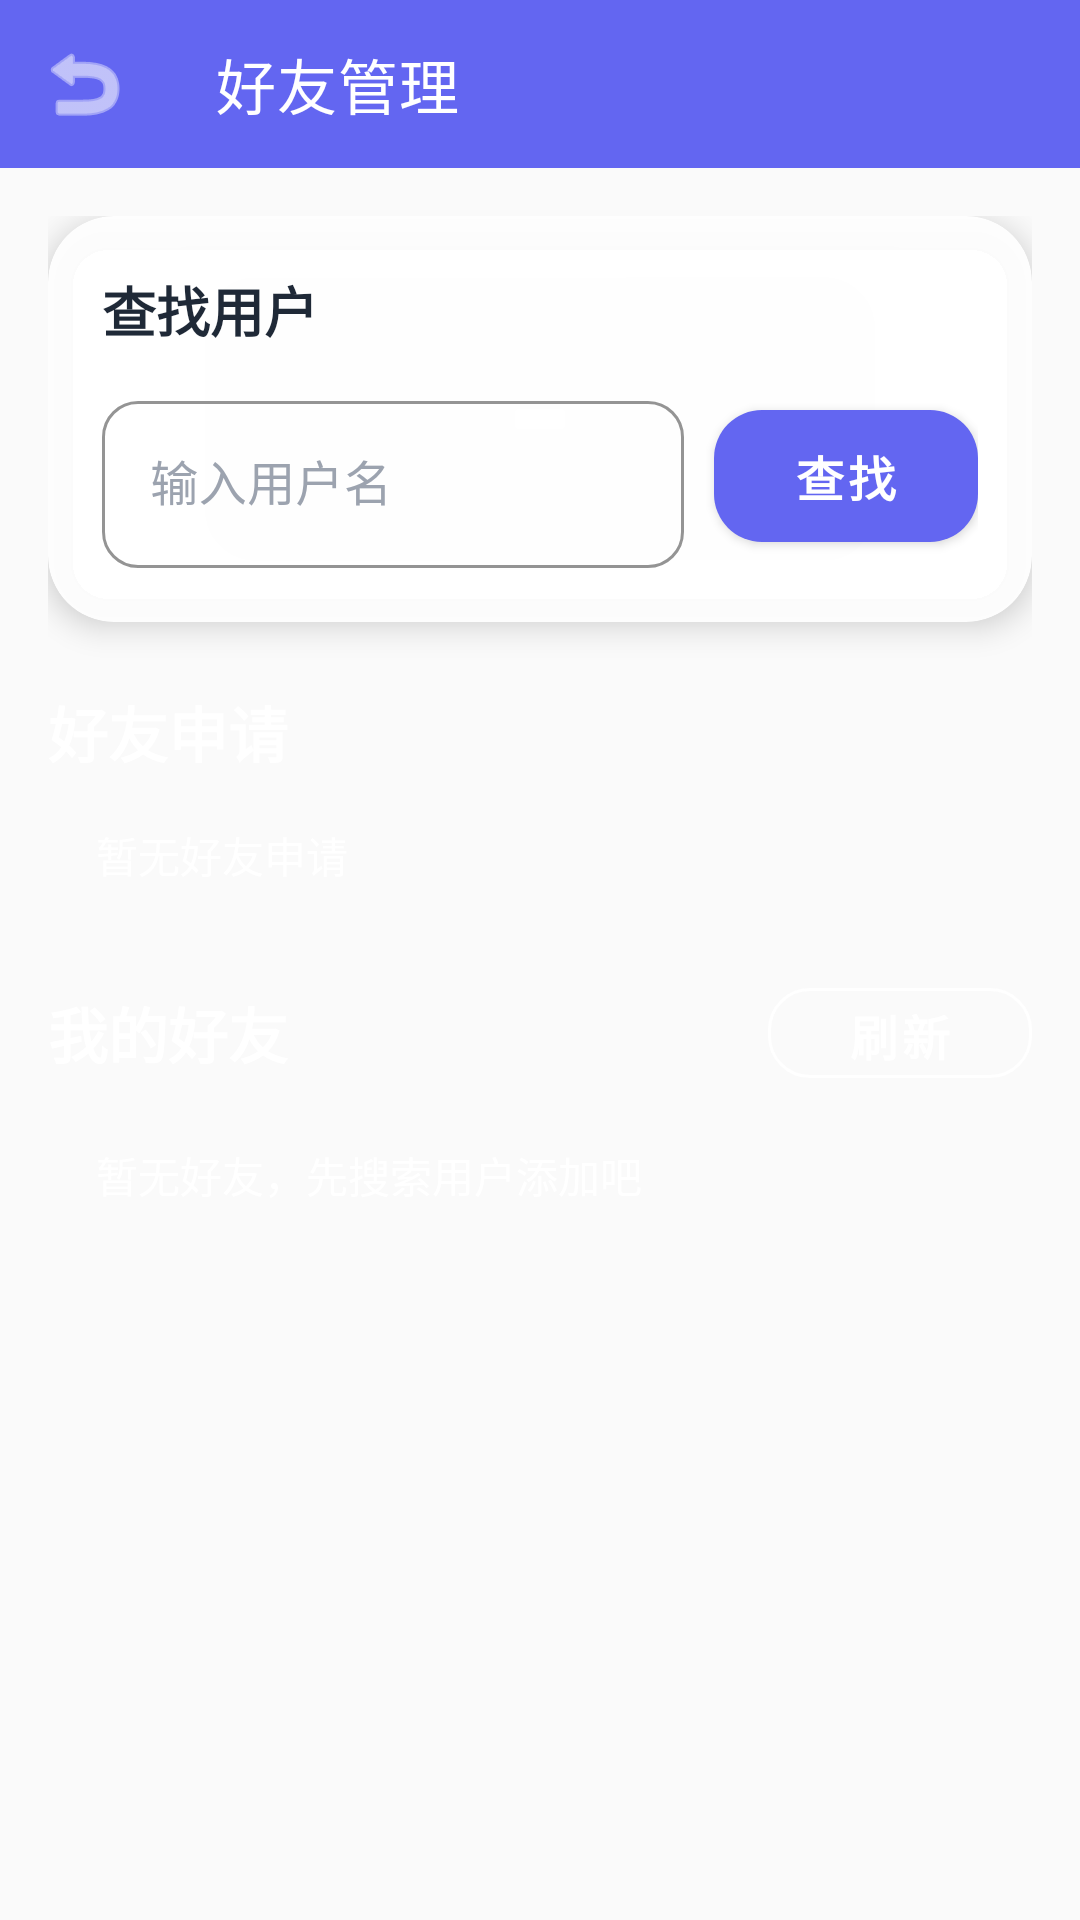

Android layout source for this screen:
<!-- AndroidManifest.xml: application theme Theme.MindSpace -->
<!-- res/layout/activity_friends.xml -->
<?xml version="1.0" encoding="utf-8"?>
<LinearLayout xmlns:android="http://schemas.android.com/apk/res/android"
    xmlns:app="http://schemas.android.com/apk/res-auto"
    android:layout_width="match_parent"
    android:layout_height="match_parent"
    android:background="@drawable/bg_app_gradient"
    android:orientation="vertical">

    <com.google.android.material.appbar.MaterialToolbar
        android:id="@+id/toolbarFriends"
        android:layout_width="match_parent"
        android:layout_height="?attr/actionBarSize"
        android:background="@color/primary"
        app:navigationIcon="@android:drawable/ic_menu_revert"
        app:navigationIconTint="@color/white"
        app:title="好友管理"
        app:titleTextColor="@color/white" />

    <ScrollView
        android:layout_width="match_parent"
        android:layout_height="match_parent"
        android:fillViewport="true">

        <LinearLayout
            android:layout_width="match_parent"
            android:layout_height="wrap_content"
            android:orientation="vertical"
            android:padding="16dp">

            <TextView
                android:id="@+id/tvFriendsLoading"
                android:layout_width="match_parent"
                android:layout_height="wrap_content"
                android:padding="12dp"
                android:text="正在加载好友数据..."
                android:textColor="@color/white"
                android:textSize="14sp"
                android:visibility="gone" />

            <com.google.android.material.card.MaterialCardView
                android:layout_width="match_parent"
                android:layout_height="wrap_content"
                app:cardBackgroundColor="#EEFFFFFF"
                app:cardCornerRadius="22dp"
                app:cardElevation="6dp">

                <LinearLayout
                    android:layout_width="match_parent"
                    android:layout_height="wrap_content"
                    android:orientation="vertical"
                    android:padding="18dp">

                    <TextView
                        android:layout_width="wrap_content"
                        android:layout_height="wrap_content"
                        android:text="查找用户"
                        android:textColor="@color/text_primary"
                        android:textSize="18sp"
                        android:textStyle="bold" />

                    <LinearLayout
                        android:layout_width="match_parent"
                        android:layout_height="wrap_content"
                        android:layout_marginTop="12dp"
                        android:gravity="center_vertical"
                        android:orientation="horizontal">

                        <com.google.android.material.textfield.TextInputLayout
                            android:layout_width="0dp"
                            android:layout_height="wrap_content"
                            android:layout_weight="1"
                            android:hint="输入用户名"
                            style="@style/Widget.MindSpace.TextInput">

                            <com.google.android.material.textfield.TextInputEditText
                                android:id="@+id/etSearchUser"
                                android:layout_width="match_parent"
                                android:layout_height="wrap_content"
                                android:inputType="text"
                                android:singleLine="true" />
                        </com.google.android.material.textfield.TextInputLayout>

                        <com.google.android.material.button.MaterialButton
                            android:id="@+id/btnSearchUser"
                            style="@style/Widget.MaterialComponents.Button"
                            android:layout_width="wrap_content"
                            android:layout_height="56dp"
                            android:layout_marginStart="10dp"
                            android:text="查找"
                            app:cornerRadius="16dp" />
                    </LinearLayout>

                    <LinearLayout
                        android:id="@+id/layoutSearchResult"
                        android:layout_width="match_parent"
                        android:layout_height="wrap_content"
                        android:layout_marginTop="14dp"
                        android:gravity="center_vertical"
                        android:orientation="horizontal"
                        android:visibility="gone">

                        <TextView
                            android:id="@+id/tvSearchResult"
                            android:layout_width="0dp"
                            android:layout_height="wrap_content"
                            android:layout_weight="1"
                            android:textColor="@color/text_primary"
                            android:textSize="15sp" />

                        <com.google.android.material.button.MaterialButton
                            android:id="@+id/btnAddFriend"
                            style="@style/Widget.MaterialComponents.Button.OutlinedButton"
                            android:layout_width="wrap_content"
                            android:layout_height="44dp"
                            android:text="添加"
                            app:cornerRadius="14dp" />
                    </LinearLayout>
                </LinearLayout>
            </com.google.android.material.card.MaterialCardView>

            <TextView
                android:layout_width="wrap_content"
                android:layout_height="wrap_content"
                android:layout_marginTop="22dp"
                android:text="好友申请"
                android:textColor="@color/white"
                android:textSize="20sp"
                android:textStyle="bold" />

            <androidx.recyclerview.widget.RecyclerView
                android:id="@+id/rvRequests"
                android:layout_width="match_parent"
                android:layout_height="wrap_content"
                android:nestedScrollingEnabled="false" />

            <TextView
                android:id="@+id/tvEmptyRequests"
                android:layout_width="match_parent"
                android:layout_height="wrap_content"
                android:padding="16dp"
                android:text="暂无好友申请"
                android:textColor="@color/white"
                android:textSize="14sp" />

            <LinearLayout
                android:layout_width="match_parent"
                android:layout_height="wrap_content"
                android:layout_marginTop="12dp"
                android:gravity="center_vertical"
                android:orientation="horizontal">

                <TextView
                    android:layout_width="0dp"
                    android:layout_height="wrap_content"
                    android:layout_weight="1"
                    android:text="我的好友"
                    android:textColor="@color/white"
                    android:textSize="20sp"
                    android:textStyle="bold" />

                <com.google.android.material.button.MaterialButton
                    android:id="@+id/btnRefreshFriends"
                    style="@style/Widget.MaterialComponents.Button.OutlinedButton"
                    android:layout_width="wrap_content"
                    android:layout_height="42dp"
                    android:text="刷新"
                    android:textColor="@color/white"
                    app:cornerRadius="14dp"
                    app:strokeColor="@color/white" />
            </LinearLayout>

            <androidx.recyclerview.widget.RecyclerView
                android:id="@+id/rvFriends"
                android:layout_width="match_parent"
                android:layout_height="wrap_content"
                android:nestedScrollingEnabled="false" />

            <TextView
                android:id="@+id/tvEmptyFriends"
                android:layout_width="match_parent"
                android:layout_height="wrap_content"
                android:padding="16dp"
                android:text="暂无好友，先搜索用户添加吧"
                android:textColor="@color/white"
                android:textSize="14sp" />
        </LinearLayout>
    </ScrollView>
</LinearLayout>
<!-- resources referenced by this layout -->
<resources>
  <color name="primary">#6366F1</color>
  <color name="text_primary">#1F2937</color>
  <color name="white">#FFFFFF</color>
  <style name="Widget.MindSpace.TextInput" parent="Widget.MaterialComponents.TextInputLayout.OutlinedBox">
          <item name="boxCornerRadiusBottomEnd">12dp</item>
          <item name="boxCornerRadiusBottomStart">12dp</item>
          <item name="boxCornerRadiusTopEnd">12dp</item>
          <item name="boxCornerRadiusTopStart">12dp</item>
          <item name="boxStrokeWidth">1dp</item>
          <item name="boxStrokeWidthFocused">2dp</item>
          <item name="boxStrokeColor">@color/border</item>
          <item name="android:textColorHint">@color/text_hint</item>
          <item name="hintTextColor">@color/text_hint</item>
          <item name="errorTextColor">@color/error</item>
      </style>
  <style name="Theme.MindSpace" parent="Theme.MaterialComponents.DayNight.NoActionBar">
          <item name="colorPrimary">@color/primary</item>
          <item name="colorPrimaryDark">@color/primary_dark</item>
          <item name="colorAccent">@color/accent</item>
          <item name="colorSecondary">@color/secondary</item>
          <item name="android:windowBackground">@color/background</item>
          <item name="android:statusBarColor">@color/primary</item>
          <item name="android:navigationBarColor">@color/surface</item>
          <item name="materialButtonStyle">@style/ButtonStyle.Primary</item>
      </style>
  <color name="border">#D1D5DB</color>
  <color name="text_hint">#9CA3AF</color>
  <color name="error">#EF4444</color>
  <color name="primary_dark">#4F46E5</color>
  <color name="accent">#F43F5E</color>
  <color name="secondary">#10B981</color>
  <color name="background">#FAFAFA</color>
  <color name="surface">#FFFFFF</color>
  <style name="ButtonStyle.Primary" parent="Widget.MaterialComponents.Button">
          <item name="android:textSize">16sp</item>
          <item name="android:textStyle">bold</item>
          <item name="android:paddingLeft">32dp</item>
          <item name="android:paddingRight">32dp</item>
          <item name="android:paddingTop">16dp</item>
          <item name="android:paddingBottom">16dp</item>
          <item name="android:minHeight">56dp</item>
          <item name="cornerRadius">16dp</item>
          <item name="android:textAllCaps">false</item>
          <item name="backgroundTint">@color/primary</item>
          <item name="rippleColor">@color/primary_light</item>
          <item name="iconTint">@color/text_inverse</item>
      </style>
  <color name="primary_light">#818CF8</color>
  <color name="text_inverse">#FFFFFF</color>
</resources>
